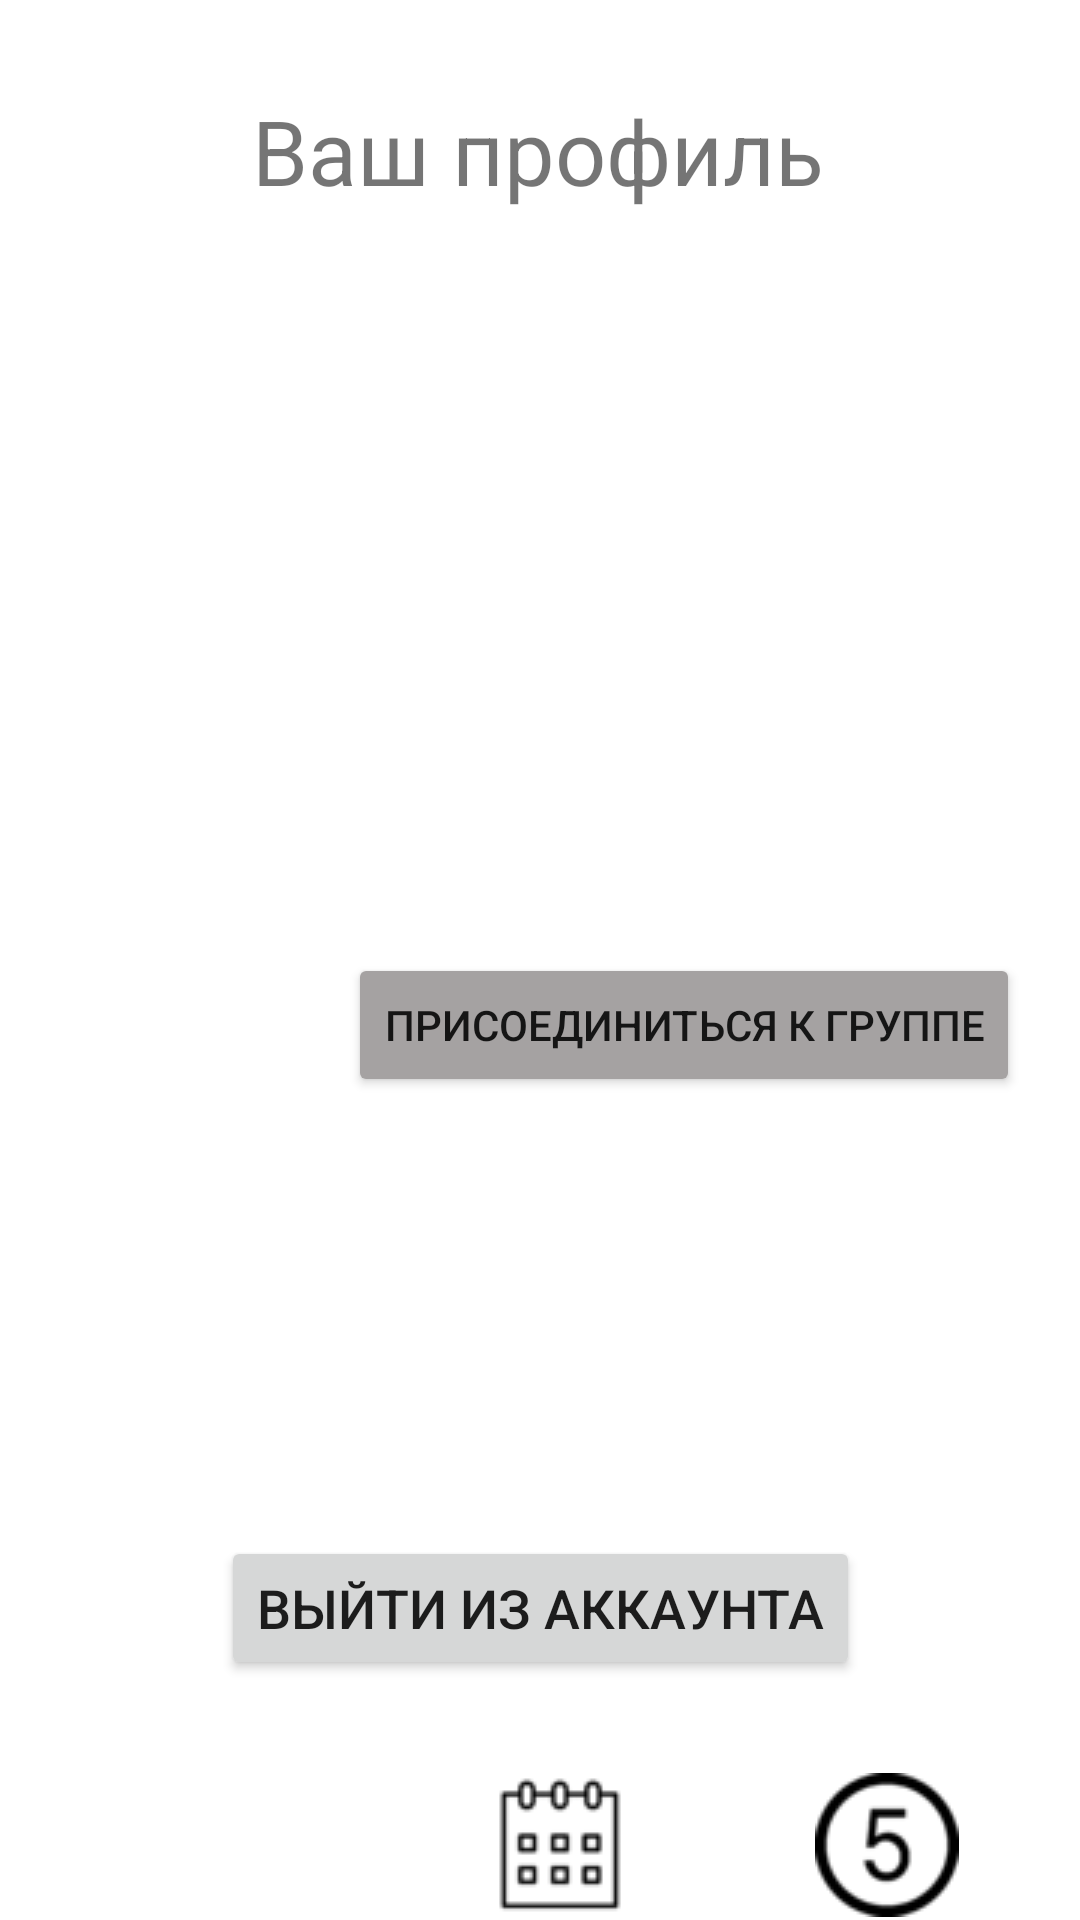

Reconstruct the res/layout file that produces this screen, plus the resources it refers to.
<!-- AndroidManifest.xml: application theme Theme.MyNewProject.NoActionBar -->
<!-- res/layout/activity_profile.xml -->
<?xml version="1.0" encoding="utf-8"?>
<androidx.constraintlayout.widget.ConstraintLayout xmlns:android="http://schemas.android.com/apk/res/android"
    xmlns:app="http://schemas.android.com/apk/res-auto"
    xmlns:tools="http://schemas.android.com/tools"
    android:layout_width="match_parent"
    android:layout_height="match_parent"
    tools:context=".Profile"
    android:id="@+id/mainElem"
    >

    <TextView
        android:id="@+id/textView9"
        android:layout_width="wrap_content"
        android:layout_height="wrap_content"
        android:layout_marginTop="30dp"
        android:text="Ваш профиль"
        android:textSize="30sp"
        app:layout_constraintEnd_toEndOf="parent"
        app:layout_constraintHorizontal_bias="0.497"
        app:layout_constraintStart_toStartOf="parent"
        app:layout_constraintTop_toTopOf="parent" />

    <LinearLayout
        android:id="@+id/linearLayout2"
        android:layout_width="match_parent"
        android:layout_height="wrap_content"
        android:layout_marginLeft="20dp"
        android:layout_marginTop="20dp"
        android:layout_marginRight="20dp"
        android:gravity="right"
        android:orientation="vertical"
        app:layout_constraintEnd_toEndOf="parent"
        app:layout_constraintStart_toStartOf="parent"
        app:layout_constraintTop_toBottomOf="@+id/textView9">

        <TextView
            android:id="@+id/userNameField"
            android:layout_width="wrap_content"
            android:layout_height="wrap_content"
            android:padding="5dp"
            android:text=""
            android:textSize="18sp" />

        <TextView
            android:id="@+id/emailField"
            android:layout_width="wrap_content"
            android:layout_height="wrap_content"
            android:layout_marginTop="20dp"
            android:padding="5dp"
            android:text=""
            android:textSize="18sp" />

        <TextView
            android:id="@+id/userTypeField"
            android:layout_width="wrap_content"
            android:layout_height="wrap_content"
            android:layout_marginTop="20dp"
            android:padding="5dp"
            android:text=""
            android:textSize="18sp" />

        <TextView
            android:id="@+id/userGroupField"
            android:layout_width="wrap_content"
            android:layout_height="wrap_content"
            android:layout_marginTop="20dp"
            android:padding="5dp"
            android:text=""
            android:textSize="18sp" />

        <Button
            android:id="@+id/joinGroupBtn"
            android:layout_width="wrap_content"
            android:layout_height="wrap_content"
            android:layout_marginTop="30dp"
            android:backgroundTint="#A5A2A2"
            android:text="Присоединиться к группе"
            android:textSize="14sp"

            />
    </LinearLayout>


    <Button
        android:id="@+id/logoutBtn"
        android:layout_width="wrap_content"
        android:layout_height="wrap_content"
        android:layout_marginBottom="30dp"
        android:text="Выйти из аккаунта"
        android:textSize="18sp"

        app:layout_constraintBottom_toTopOf="@+id/include"
        app:layout_constraintEnd_toEndOf="parent"
        app:layout_constraintStart_toStartOf="parent" />


    <include
        android:id="@+id/include"
        layout="@layout/menu"
        android:layout_width="match_parent"
        android:layout_height="wrap_content"
        app:layout_constraintBottom_toBottomOf="parent"
        app:layout_constraintEnd_toEndOf="parent"
        app:layout_constraintStart_toStartOf="parent"></include>




</androidx.constraintlayout.widget.ConstraintLayout>
<!-- res/layout/menu.xml (included above) -->
<?xml version="1.0" encoding="utf-8"?>
<androidx.constraintlayout.widget.ConstraintLayout xmlns:android="http://schemas.android.com/apk/res/android"
    xmlns:app="http://schemas.android.com/apk/res-auto"
    xmlns:tools="http://schemas.android.com/tools"
    android:layout_width="match_parent"
    android:layout_height="match_parent">

    <LinearLayout
        android:layout_width="match_parent"
        android:layout_height="50dp"
        android:orientation="horizontal"
        app:layout_constraintBottom_toBottomOf="parent"
        >

        <ImageButton
            android:id="@+id/redirectToProfileBtn"
            android:layout_width="wrap_content"
            android:layout_height="match_parent"
            android:layout_weight="1"
            android:backgroundTint="#FFFFFF"
            app:srcCompat="@drawable/profile_icon"
            android:layout_marginLeft="20dp"
            />

        <ImageButton
            android:id="@+id/redirectToChatBtn"
            android:layout_width="wrap_content"
            android:layout_height="match_parent"
            android:layout_weight="1"
            android:backgroundTint="#FFFFFF"
            app:srcCompat="@drawable/chat_icon"
            android:layout_marginLeft="20dp"
            />

        <ImageButton
            android:id="@+id/redirectToCalendarBtn"
            android:layout_width="wrap_content"
            android:layout_height="match_parent"
            android:layout_weight="1"
            android:backgroundTint="#FFFFFF"
            app:srcCompat="@drawable/calendar_icon"
            android:layout_marginLeft="20dp"
            />

        <ImageButton
            android:id="@+id/redirectToEstimatesBtn"
            android:layout_width="wrap_content"
            android:layout_height="match_parent"
            android:layout_weight="1"
            app:srcCompat="@drawable/five_icon"
            android:backgroundTint="#FFFFFF"
            android:layout_marginLeft="20dp"
            android:layout_marginRight="20dp"
            />

    </LinearLayout>
</androidx.constraintlayout.widget.ConstraintLayout>
<!-- resources referenced by this layout -->
<resources>
  <!-- drawable calendar_icon: png bitmap (drawable, 2042 bytes) -->
  <!-- drawable five_icon: png bitmap (drawable, 2187 bytes) -->
  <style name="Theme.MyNewProject.NoActionBar">
          <item name="windowActionBar">false</item>
          <item name="windowNoTitle">true</item>
      </style>
</resources>
